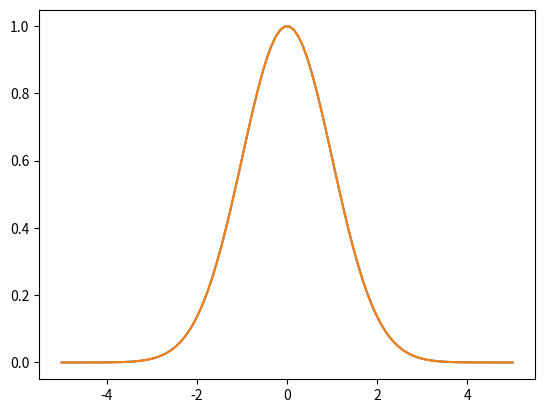

This chart was generated by the following Python code:
#!/usr/bin/env python3
# -*- coding: utf-8 -*-
"""
Created on Sat Oct 17 21:46:31 2020

@author: noahlefrancois
"""

import numpy as np
import matplotlib.pyplot as plt
from mpl_toolkits import mplot3d

def gaussian(x, mu, sig):
    return np.exp(-np.power(x - mu, 2.) / (2 * np.power(sig, 2.)))
#Shift an array f by an arbitrary amount shift
def shiftFunc(f, shift):
    fShifted = f
    return fShifted

#Define a gaussian and an amount to shift it by
Np = 100
xp = np.linspace(-5,5,Np)
mu = 0; sig = 1
f = gaussian(xp,mu,sig)
shift = 1

#Calculate the shifted function
g = shiftFunc(f, shift)

#Plot the results
plt.plot(xp, gaussian(xp,mu,sig))
plt.plot(xp, g)


